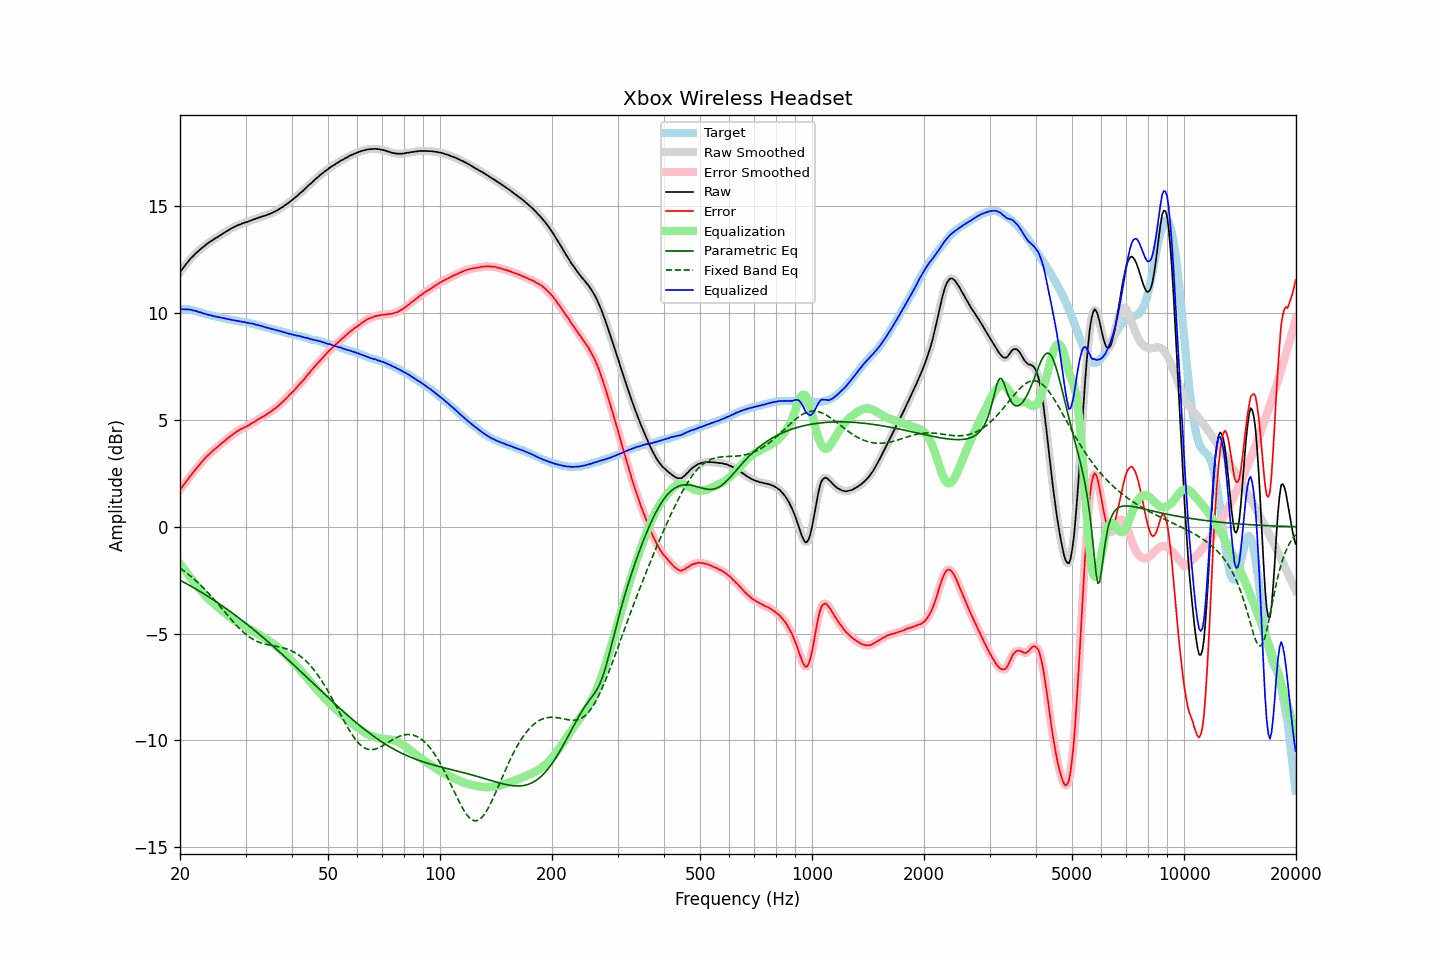

The table this chart was drawn from, first rows:
frequency, raw, error, smoothed, error_smoothed, equalization, parametric_eq, fixed_band_eq, equalized_raw, equalized_smoothed, target
20.00, 11.92, 1.73, 11.92, 1.73, -1.73, -2.50, -1.94, 10.19, 10.19, 10.19
20.20, 12.02, 1.83, 12.02, 1.83, -1.83, -2.54, -1.99, 10.19, 10.19, 10.19
20.40, 12.12, 1.93, 12.12, 1.93, -1.93, -2.58, -2.04, 10.19, 10.19, 10.19
20.61, 12.22, 2.03, 12.22, 2.03, -2.04, -2.62, -2.10, 10.18, 10.18, 10.19
20.81, 12.32, 2.13, 12.32, 2.13, -2.14, -2.66, -2.16, 10.19, 10.18, 10.19
21.02, 12.41, 2.22, 12.41, 2.23, -2.23, -2.70, -2.22, 10.18, 10.18, 10.19
21.23, 12.51, 2.34, 12.50, 2.33, -2.33, -2.75, -2.28, 10.18, 10.17, 10.17
21.44, 12.59, 2.43, 12.59, 2.43, -2.43, -2.79, -2.34, 10.16, 10.16, 10.16
21.66, 12.66, 2.52, 12.67, 2.53, -2.52, -2.83, -2.40, 10.13, 10.14, 10.14
21.87, 12.74, 2.62, 12.74, 2.62, -2.62, -2.87, -2.47, 10.12, 10.12, 10.12
22.09, 12.82, 2.71, 12.81, 2.71, -2.71, -2.92, -2.53, 10.11, 10.10, 10.11
22.31, 12.88, 2.80, 12.88, 2.80, -2.81, -2.96, -2.60, 10.07, 10.08, 10.08
22.54, 12.95, 2.89, 12.95, 2.89, -2.90, -3.01, -2.67, 10.05, 10.05, 10.06
22.76, 13.02, 2.98, 13.02, 2.98, -2.99, -3.05, -2.75, 10.03, 10.03, 10.04
22.99, 13.08, 3.07, 13.08, 3.07, -3.07, -3.10, -2.82, 10.00, 10.01, 10.01
23.22, 13.14, 3.16, 13.14, 3.16, -3.16, -3.15, -2.90, 9.98, 9.98, 9.98
23.45, 13.20, 3.25, 13.20, 3.25, -3.24, -3.19, -2.97, 9.96, 9.96, 9.95
23.69, 13.26, 3.32, 13.26, 3.32, -3.32, -3.24, -3.05, 9.94, 9.94, 9.94
23.92, 13.31, 3.39, 13.31, 3.39, -3.39, -3.29, -3.13, 9.92, 9.92, 9.92
24.16, 13.37, 3.46, 13.36, 3.46, -3.46, -3.34, -3.21, 9.91, 9.90, 9.91
24.40, 13.41, 3.52, 13.41, 3.53, -3.53, -3.38, -3.30, 9.88, 9.88, 9.89
24.65, 13.46, 3.59, 13.46, 3.59, -3.59, -3.43, -3.38, 9.86, 9.87, 9.87
24.89, 13.51, 3.66, 13.51, 3.66, -3.66, -3.48, -3.47, 9.85, 9.85, 9.85
25.14, 13.55, 3.71, 13.55, 3.72, -3.72, -3.53, -3.56, 9.83, 9.83, 9.84
25.39, 13.60, 3.78, 13.60, 3.78, -3.79, -3.58, -3.64, 9.82, 9.82, 9.82
25.65, 13.65, 3.84, 13.65, 3.85, -3.85, -3.64, -3.73, 9.80, 9.80, 9.81
25.91, 13.70, 3.92, 13.70, 3.91, -3.91, -3.69, -3.82, 9.79, 9.78, 9.78
26.16, 13.74, 3.97, 13.74, 3.98, -3.98, -3.74, -3.91, 9.76, 9.77, 9.77
26.43, 13.79, 4.03, 13.79, 4.04, -4.04, -3.79, -4.00, 9.75, 9.75, 9.76
26.69, 13.84, 4.11, 13.84, 4.10, -4.10, -3.85, -4.09, 9.74, 9.73, 9.73
26.96, 13.88, 4.16, 13.88, 4.16, -4.16, -3.90, -4.18, 9.72, 9.72, 9.72
27.23, 13.93, 4.22, 13.93, 4.22, -4.22, -3.95, -4.27, 9.71, 9.71, 9.71
27.50, 13.97, 4.27, 13.97, 4.27, -4.28, -4.01, -4.35, 9.69, 9.69, 9.70
27.77, 14.01, 4.33, 14.01, 4.33, -4.33, -4.06, -4.44, 9.68, 9.68, 9.68
28.05, 14.05, 4.38, 14.05, 4.39, -4.39, -4.12, -4.52, 9.66, 9.66, 9.67
28.33, 14.09, 4.44, 14.09, 4.44, -4.44, -4.18, -4.61, 9.65, 9.65, 9.65
28.62, 14.12, 4.48, 14.12, 4.49, -4.48, -4.23, -4.68, 9.64, 9.64, 9.64
28.90, 14.15, 4.53, 14.15, 4.53, -4.53, -4.29, -4.76, 9.62, 9.62, 9.62
29.19, 14.18, 4.58, 14.18, 4.58, -4.57, -4.35, -4.84, 9.61, 9.61, 9.60
29.48, 14.21, 4.61, 14.21, 4.62, -4.61, -4.41, -4.91, 9.60, 9.60, 9.60
29.78, 14.24, 4.65, 14.24, 4.65, -4.65, -4.47, -4.97, 9.59, 9.58, 9.59
30.08, 14.26, 4.68, 14.26, 4.68, -4.69, -4.52, -5.04, 9.57, 9.57, 9.58
30.38, 14.28, 4.72, 14.28, 4.72, -4.73, -4.58, -5.10, 9.55, 9.55, 9.56
30.68, 14.31, 4.76, 14.31, 4.77, -4.77, -4.64, -5.15, 9.54, 9.54, 9.55
30.99, 14.34, 4.82, 14.34, 4.82, -4.81, -4.70, -5.20, 9.52, 9.53, 9.52
31.30, 14.37, 4.86, 14.37, 4.86, -4.86, -4.77, -5.25, 9.51, 9.51, 9.51
31.61, 14.40, 4.90, 14.40, 4.90, -4.90, -4.83, -5.29, 9.50, 9.49, 9.50
31.93, 14.42, 4.94, 14.42, 4.95, -4.95, -4.89, -5.33, 9.47, 9.47, 9.48
32.24, 14.45, 5.00, 14.45, 5.00, -5.00, -4.95, -5.37, 9.45, 9.45, 9.45
32.57, 14.48, 5.05, 14.48, 5.05, -5.04, -5.01, -5.40, 9.44, 9.43, 9.43
32.89, 14.50, 5.08, 14.50, 5.09, -5.09, -5.08, -5.43, 9.41, 9.42, 9.42
33.22, 14.53, 5.14, 14.53, 5.13, -5.13, -5.14, -5.45, 9.40, 9.39, 9.39
33.55, 14.55, 5.17, 14.55, 5.18, -5.18, -5.20, -5.47, 9.37, 9.37, 9.38
33.89, 14.57, 5.22, 14.57, 5.22, -5.23, -5.27, -5.49, 9.34, 9.35, 9.35
34.23, 14.60, 5.27, 14.60, 5.27, -5.27, -5.33, -5.51, 9.33, 9.33, 9.33
34.57, 14.63, 5.32, 14.63, 5.32, -5.32, -5.40, -5.53, 9.31, 9.31, 9.31
34.92, 14.66, 5.37, 14.66, 5.37, -5.37, -5.46, -5.54, 9.29, 9.29, 9.29
35.27, 14.69, 5.42, 14.69, 5.42, -5.42, -5.53, -5.56, 9.27, 9.27, 9.27
35.62, 14.73, 5.48, 14.73, 5.48, -5.48, -5.60, -5.57, 9.25, 9.25, 9.25
35.97, 14.76, 5.53, 14.76, 5.53, -5.54, -5.66, -5.58, 9.22, 9.23, 9.23
... 635 more rows
